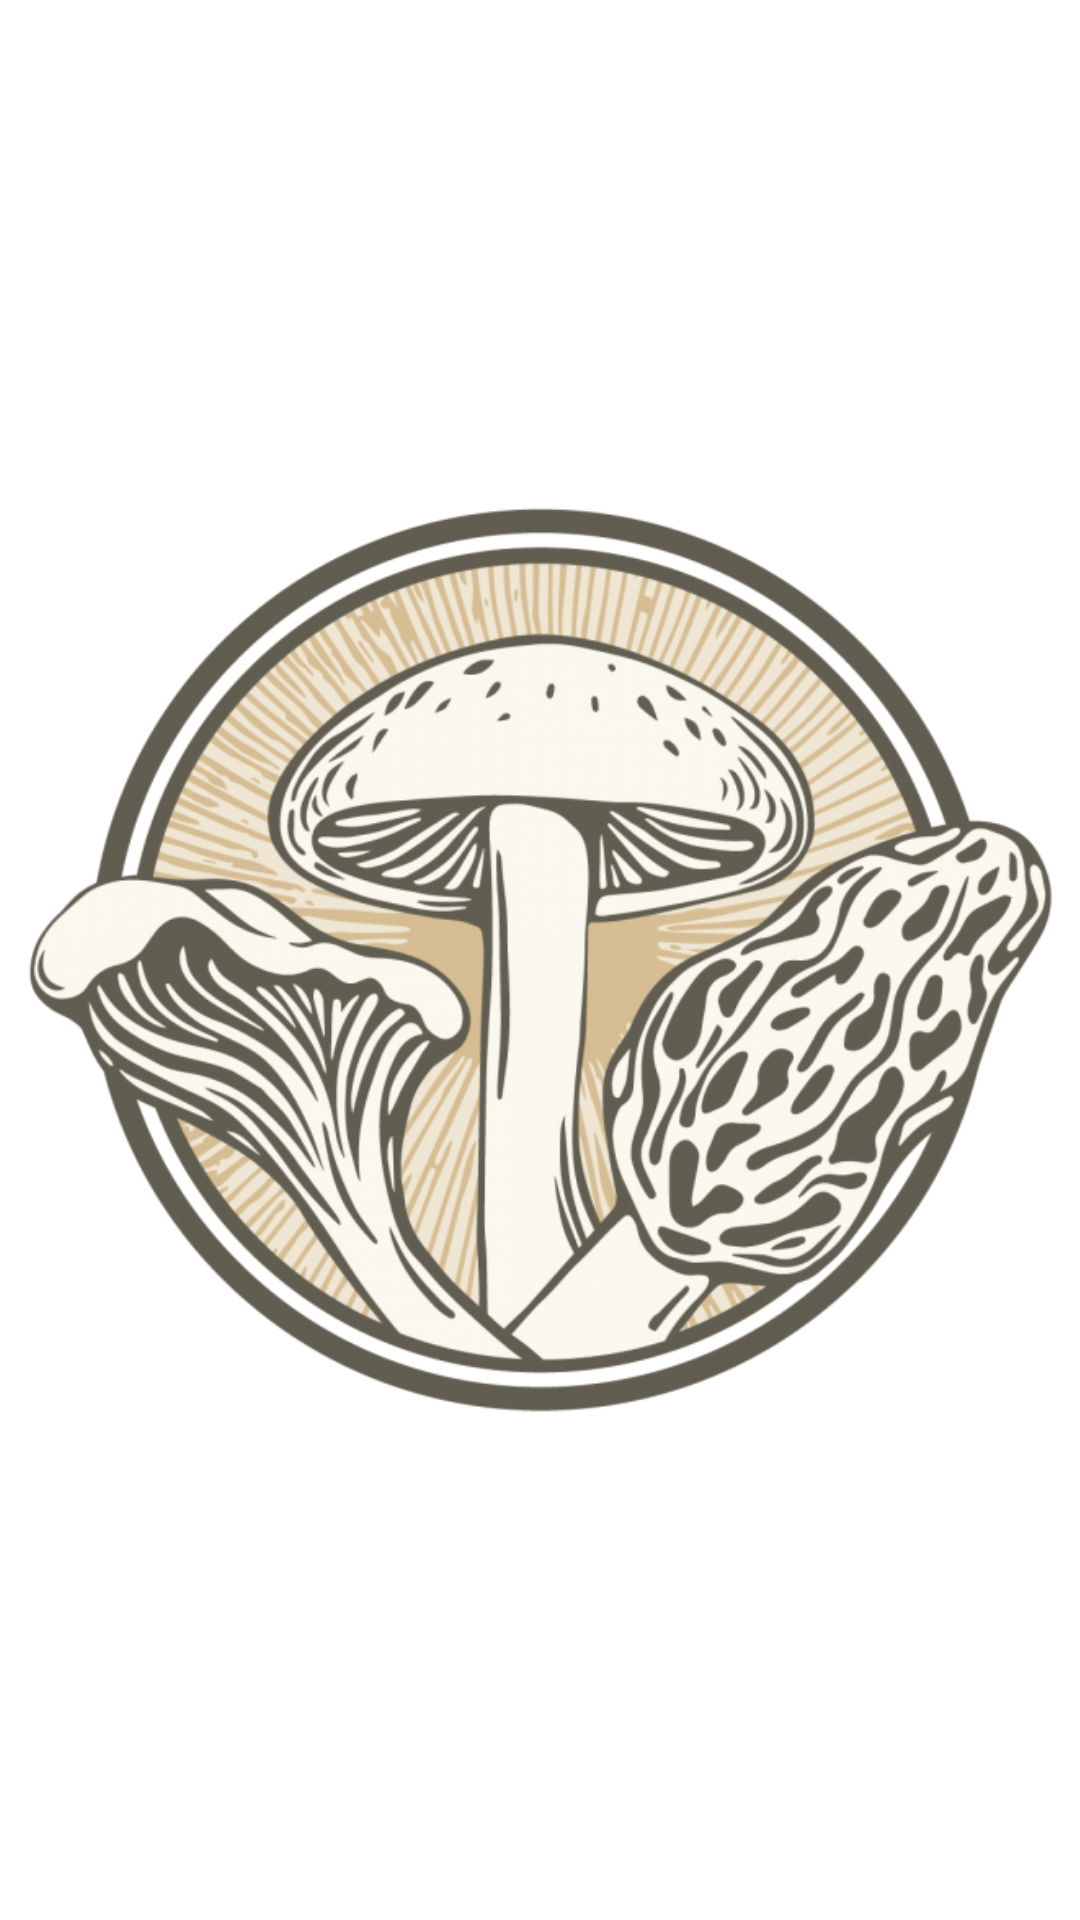

Produce the Android XML layout that renders to this screen, including the resource entries it uses.
<!-- AndroidManifest.xml: application theme Theme.m4hw3s -->
<!-- res/layout/activity_main.xml -->
<?xml version="1.0" encoding="utf-8"?>
<androidx.constraintlayout.widget.ConstraintLayout xmlns:android="http://schemas.android.com/apk/res/android"
    xmlns:app="http://schemas.android.com/apk/res-auto"
    xmlns:tools="http://schemas.android.com/tools"
    android:layout_width="match_parent"
    android:layout_height="match_parent"
    tools:context=".MainActivity">

    <ImageView
        android:layout_width="wrap_content"
        android:layout_height="wrap_content"
        android:src="@drawable/mrback"
        android:scaleType="centerCrop"
        app:layout_constraintTop_toTopOf="parent"
        app:layout_constraintBottom_toBottomOf="parent"
        app:layout_constraintStart_toStartOf="parent"
        app:layout_constraintEnd_toEndOf="parent"/>

    <ImageButton
        android:id="@+id/btnLogo"
        android:layout_width="377dp"
        android:layout_height="343dp"
        android:background="@null"
        android:backgroundTint="@null"
        android:scaleType="centerCrop"
        android:src="@drawable/logo"
        app:layout_constraintBottom_toBottomOf="parent"
        app:layout_constraintEnd_toEndOf="parent"
        app:layout_constraintStart_toStartOf="parent"
        app:layout_constraintTop_toTopOf="parent" />

</androidx.constraintlayout.widget.ConstraintLayout>
<!-- resources referenced by this layout -->
<resources>
  <!-- drawable logo: png bitmap (drawable, 313545 bytes) -->
  <style name="Theme.m4hw3s" parent="Theme.MaterialComponents.DayNight.DarkActionBar">
          
          <item name="colorPrimary">@color/purple_500</item>
          <item name="colorPrimaryVariant">@color/purple_700</item>
          <item name="colorOnPrimary">@color/white</item>
          
          <item name="colorSecondary">@color/teal_200</item>
          <item name="colorSecondaryVariant">@color/teal_700</item>
          <item name="colorOnSecondary">@color/black</item>
          
          <item name="android:statusBarColor">?attr/colorPrimaryVariant</item>
          
      </style>
  <color name="purple_500">#FF6200EE</color>
  <color name="purple_700">#FF3700B3</color>
  <color name="white">#FFFFFFFF</color>
  <color name="teal_200">#FF03DAC5</color>
  <color name="teal_700">#FF018786</color>
  <color name="black">#FF000000</color>
</resources>
